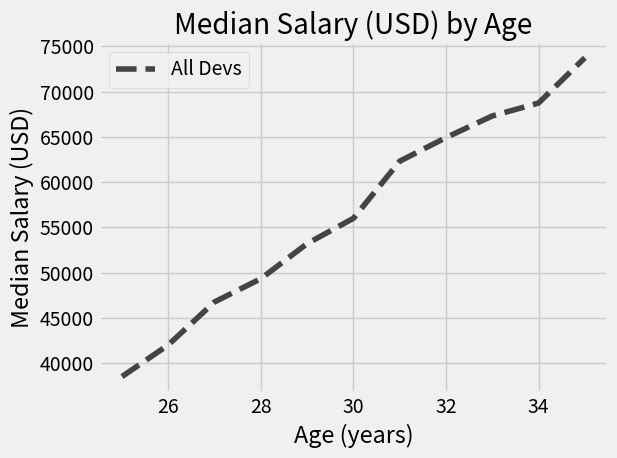

Source code (Python):
#! /usr/bin/env python3

from matplotlib import pyplot as plt

plt.style.use('fivethirtyeight')

agex = [25, 26, 27, 28, 29, 30, 31, 32, 33, 34, 35]
devy = [38496, 42000, 46752, 49320, 53200, 56000,
        62316, 64928, 67317, 68748, 73752]
# pydevy = [45372, 48876, 53850, 57287, 63016, 65998,
#           70003, 70000, 71496, 75370, 83640]
# jsdevy = [37810, 43515, 46823, 49293, 53437, 56373,
#           62375, 66674, 68745, 68746, 74583]

# plt.plot(agex, pydevy, color='#5a7d9a', linewidth=3,
#          label='Python')

# plt.plot(agex, jsdevy, color='#adad3b', linewidth=3,
#          label='JavaScript')

plt.plot(agex, devy, color='#444444', linestyle='--',
         label='All Devs')

plt.xlabel('Age (years)')
plt.ylabel('Median Salary (USD)')
plt.title('Median Salary (USD) by Age')

plt.legend()
plt.tight_layout()
#plt.savefig('plot.png')

plt.show()

